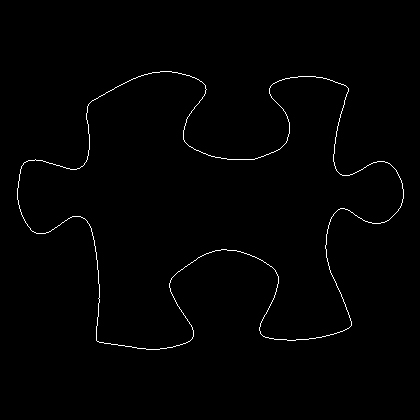

Values plotted in this chart, from the file beside it:
17, 188
17, 189
17, 190
17, 191
17, 192
17, 193
17, 194
17, 195
17, 196
17, 197
17, 198
17, 199
18, 200
18, 201
18, 202
18, 203
18, 204
19, 205
19, 206
19, 207
19, 208
20, 209
20, 210
20, 211
21, 212
21, 213
21, 214
22, 215
22, 216
23, 217
23, 218
24, 219
24, 220
25, 221
25, 222
26, 223
27, 224
27, 225
28, 226
29, 227
30, 228
30, 229
31, 230
32, 231
33, 231
34, 232
35, 232
36, 233
37, 233
38, 233
39, 233
40, 233
41, 233
42, 233
43, 233
44, 233
45, 233
46, 232
47, 232
48, 232
49, 231
... 1,483 more rows
